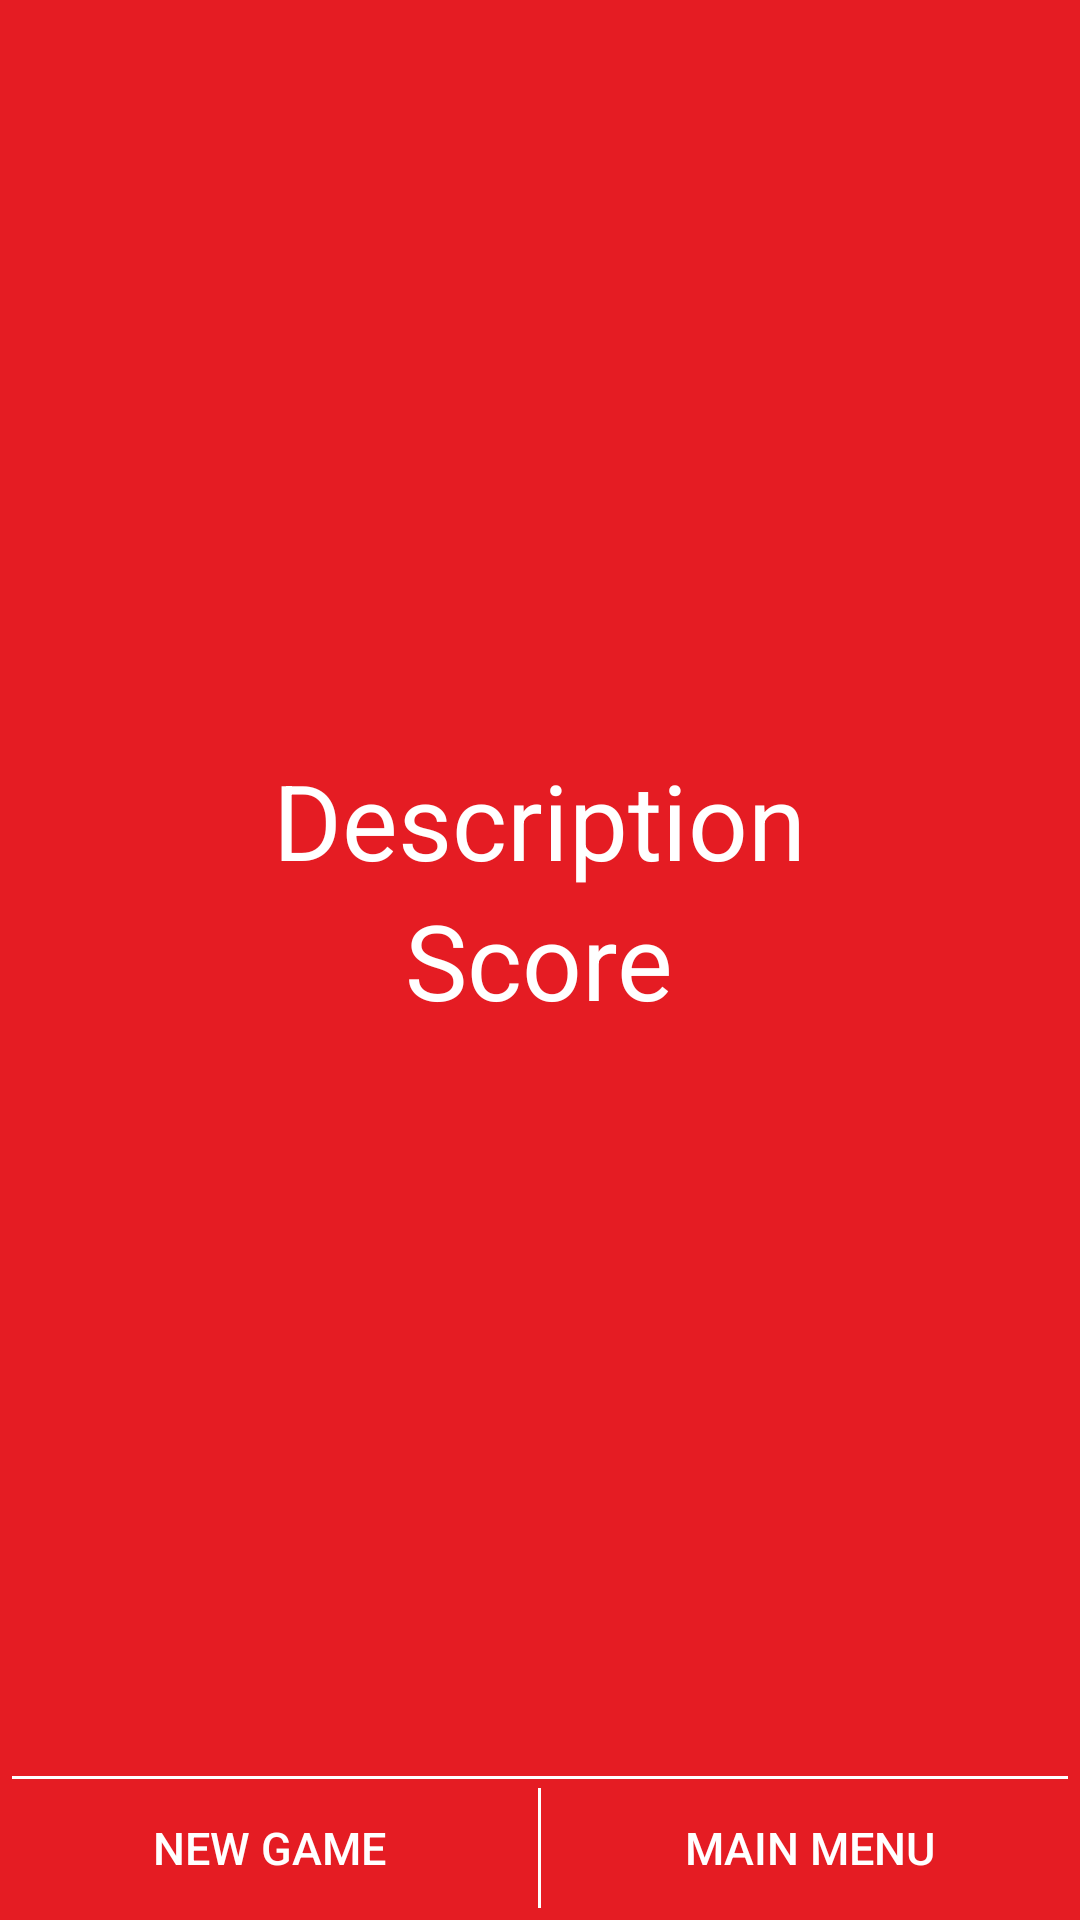

Here is an Android app screen rendered from its layout file. Give the layout XML and the strings, colors and styles it references.
<!-- AndroidManifest.xml: application theme AppTheme -->
<!-- res/layout/activity_game_over.xml -->
<?xml version="1.0" encoding="utf-8"?>
<RelativeLayout xmlns:android="http://schemas.android.com/apk/res/android"
    android:layout_width="match_parent"
    android:layout_height="match_parent"
    android:background="#e51c23" >

    

    <TextView
        android:id="@+id/textView2"
        android:layout_width="wrap_content"
        android:layout_height="wrap_content"
        android:layout_centerInParent="true"
        android:textColor="#FFFFFF"
        android:text="@string/score"
        android:textSize="35sp" />

    <TextView
        android:id="@+id/textView1"
        android:layout_width="wrap_content"
        android:layout_height="wrap_content"
        android:layout_above="@+id/textView2"
        android:layout_centerHorizontal="true"
        android:textColor="#FFFFFF"
        android:text="@string/description"
        android:textSize="35sp" />
    
    
    <RelativeLayout
        android:id="@+id/bottomLayout"
        android:layout_width="match_parent"
        android:layout_height="48dp"
        android:layout_alignParentBottom="true"
        android:background="#00000000" >

        <View
            android:id="@+id/bar"
            android:layout_width="match_parent"
            android:layout_height="1dip"
            android:background="#FFFFFF"
            android:layout_marginLeft="4dip"
            android:layout_marginRight="4dip" />

        <View
            android:id="@+id/ViewColorPickerHelper"
            android:layout_width="1dip"
            android:layout_height="wrap_content"
            android:layout_alignParentBottom="true"
            android:layout_alignParentTop="true"
            android:layout_centerHorizontal="true"
            android:layout_marginBottom="4dip"
            android:layout_marginTop="4dip"
            android:background="#FFFFFF" />

        <Button
            android:id="@+id/newGame"
            style="?android:attr/borderlessButtonStyle"
            android:layout_width="wrap_content"
            android:layout_height="wrap_content"
            android:background="#00000000"
            android:textSize="15sp"
            android:textColor="#FFFFFF"
            android:onClick="newGame"
            android:layout_alignParentBottom="true"
            android:layout_alignParentLeft="true"
            android:layout_alignParentStart="true"
            android:layout_alignParentTop="true"
            android:layout_centerHorizontal="true"
            android:layout_toLeftOf="@id/ViewColorPickerHelper"
            android:layout_toStartOf="@id/ViewColorPickerHelper"
            android:text="@string/new_game" />

        <Button
            android:id="@+id/mainMenu"
            style="?android:attr/borderlessButtonStyle"
            android:layout_width="wrap_content"
            android:layout_height="wrap_content"
            android:background="#00000000"
            android:textSize="15sp"
            android:textColor="#FFFFFF"
            android:onClick="mainMenu"
            android:layout_alignParentBottom="true"
            android:layout_alignParentRight="true"
            android:layout_alignParentEnd="true"
            android:layout_alignParentTop="true"
            android:layout_centerHorizontal="true"
            android:layout_toRightOf="@id/ViewColorPickerHelper"
            android:layout_toEndOf="@id/ViewColorPickerHelper"
            android:text="@string/main_menu" />
    </RelativeLayout>

</RelativeLayout>
<!-- resources referenced by this layout -->
<resources>
  <string name="description" translatable="false">Description</string>
  <string name="main_menu" translatable="false">Main Menu</string>
  <string name="new_game" translatable="false">New Game</string>
  <string name="score" translatable="false">Score</string>
  <style name="AppTheme" parent="AppBaseTheme">
          
          <item name="android:actionBarStyle">@style/MyActionBar</item>
          
      </style>
  <style name="AppBaseTheme" parent="Theme.AppCompat.Light">
          
      </style>
  <style name="MyActionBar" parent="@android:style/Widget.Holo.Light.ActionBar">
          <item name="android:background">#e51c23</item>
          <item name="android:titleTextStyle">@style/TitleTextStyle</item>
          <item name="android:subtitleTextStyle">@style/SubtitleTextStyle</item>
          <item name="android:actionMenuTextColor">#FFFFFF</item>
      </style>
  <style name="TitleTextStyle" parent="@android:style/TextAppearance">
      	<item name="android:textColor">#FFFFFF</item>
      	<item name="android:textSize">25sp</item>
    	</style>
  <style name="SubtitleTextStyle" parent="@android:style/TextAppearance">
      	<item name="android:textColor">#FFFFFF</item>
    	</style>
</resources>
